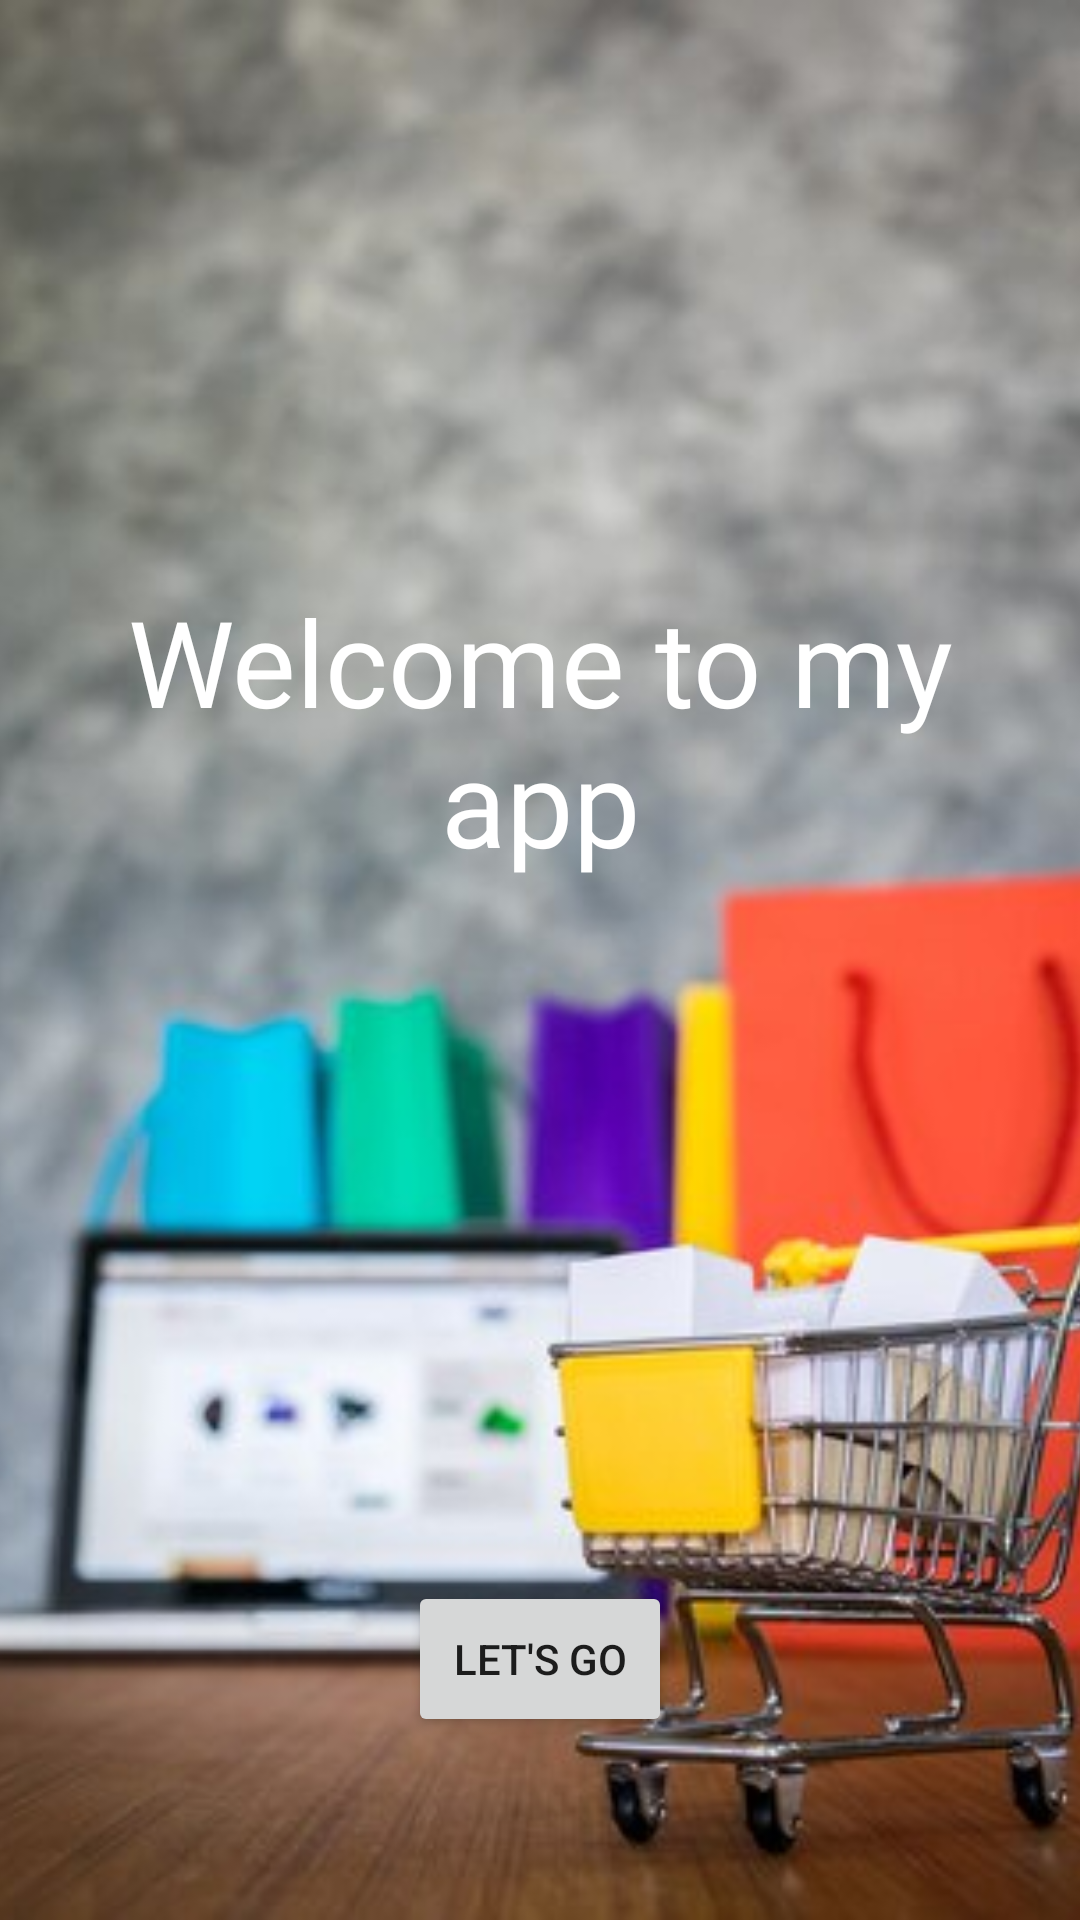

Write the Android layout XML for this screen, with the resource values it uses.
<!-- AndroidManifest.xml: application theme Theme.Kotlin_example_app -->
<!-- res/layout/fragment_introduce.xml -->
<?xml version="1.0" encoding="utf-8"?>
<androidx.constraintlayout.widget.ConstraintLayout xmlns:android="http://schemas.android.com/apk/res/android"
    xmlns:app="http://schemas.android.com/apk/res-auto"
    xmlns:tools="http://schemas.android.com/tools"
    android:layout_width="match_parent"
    android:layout_height="match_parent"
    tools:context=".MainActivity">


    <ImageView
        android:id="@+id/bg"
        android:layout_width="match_parent"
        android:layout_height="match_parent"
        android:scaleType="centerCrop"
        android:src="@drawable/bg" />


    <androidx.constraintlayout.widget.ConstraintLayout
        android:layout_width="match_parent"
        android:layout_height="match_parent"
        app:layout_constraintBottom_toBottomOf="parent"
        app:layout_constraintEnd_toEndOf="parent"
        app:layout_constraintStart_toStartOf="parent"
        app:layout_constraintTop_toTopOf="parent">


        <TextView


            android:id="@+id/id_welcome"
            android:layout_width="match_parent"
            android:layout_height="wrap_content"
            android:layout_margin="16dp"
            android:fontFamily="@font/poppins_bold"
            android:inputType="textMultiLine"
            android:text="@string/welcome_to_my_app"
            android:textAlignment="center"
            android:textColor="@color/white"
            android:textSize="40sp"
            app:layout_constraintBottom_toBottomOf="parent"
            app:layout_constraintEnd_toEndOf="parent"
            app:layout_constraintStart_toStartOf="parent"


            app:layout_constraintTop_toTopOf="parent"
            app:layout_constraintVertical_bias="0.35" />

        <Button

            android:id="@+id/id_let_s_go"
            android:layout_width="wrap_content"
            android:layout_height="52dp"
            android:layout_marginTop="172dp"
            android:text="@string/let_s_go"
            app:layout_constraintEnd_toEndOf="parent"
            app:layout_constraintHorizontal_bias="0.5"
            app:layout_constraintStart_toStartOf="parent"
            app:layout_constraintTop_toBottomOf="@+id/id_welcome"
            app:layout_constraintBottom_toBottomOf="parent"/>

    </androidx.constraintlayout.widget.ConstraintLayout>

</androidx.constraintlayout.widget.ConstraintLayout>
<!-- resources referenced by this layout -->
<resources>
  <!-- drawable bg: jpg bitmap (drawable, 29251 bytes) -->
  <string name="let_s_go">Let\'s Go</string>
  <string name="welcome_to_my_app">Welcome to my app</string>
  <style name="Theme.Kotlin_example_app" parent="Theme.MaterialComponents.Light.NoActionBar">
          
          <item name="colorPrimary">@color/purple_500</item>
          <item name="colorPrimaryVariant">@color/purple_700</item>
          <item name="colorOnPrimary">@color/white</item>
          
          <item name="colorSecondary">@color/teal_200</item>
          <item name="colorSecondaryVariant">@color/teal_700</item>
          <item name="colorOnSecondary">@color/black</item>
          
          <item name="android:statusBarColor">?attr/colorPrimaryVariant</item>
          
      </style>
  <!-- not gathered from this repository: default colours our renderer supplied (Android Studio template values) -->
  <color name="purple_500">#FF6200EE</color>
  <color name="purple_700">#FF3700B3</color>
  <color name="teal_200">#FF03DAC5</color>
  <color name="teal_700">#FF018786</color>
  <color name="black">#FF000000</color>
  <color name="white">#FFFFFFFF</color>
</resources>
